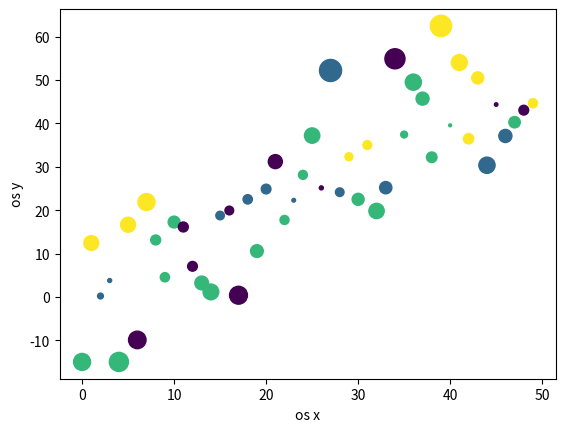

Write the Python code that produced this figure.
import matplotlib.pyplot as plt
import numpy as np

data = {'a': np.arange(50),
        'c': np.random.randint(100, 104, 50),
        'd': np.random.randn(50)}

data['b'] = data['a'] + 10 * data['d']
data['d'] = np.abs(data['d']) * 100

#plt.scatter(data['a'], data['b'])
plt.scatter('a', 'b', data=data, c='c', s='d')
plt.xlabel('os x')
plt.ylabel('os y')
plt.show()